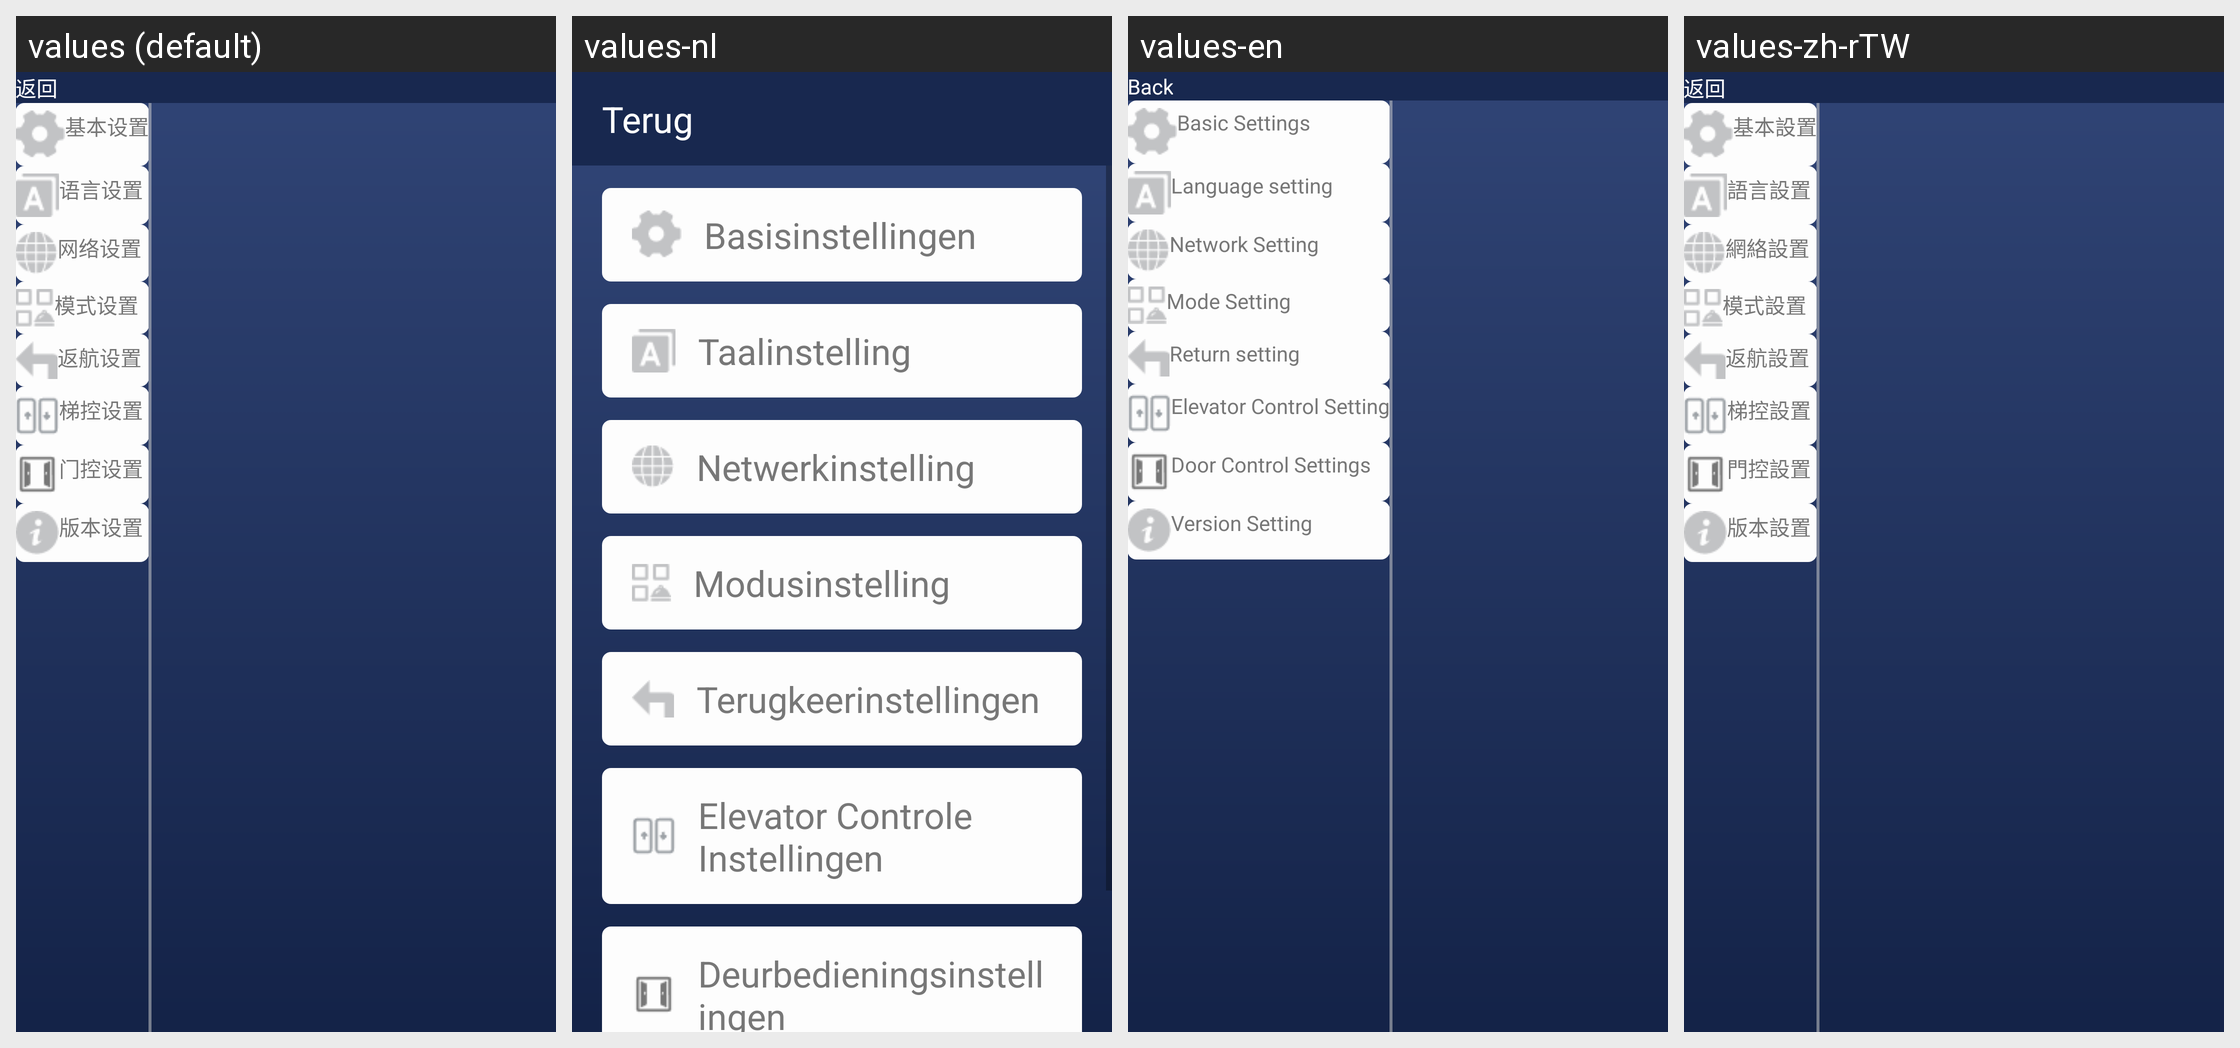

This grid shows one Android layout under several languages. Give, for every string resource on the screen, its name, the default text and each shown locale's text.
Android screen res/layout/activity_setting.xml rendered under 4 locales, left to right: values (default), values-nl, values-en, values-zh-rTW. Device: Nexus 5 (rendered at 1080×1920; each locale shown at half size, 540×960, under a caption strip naming it); theme Theme.AGV.
Other locales in the repository, not shown: values-ar, values-de, values-es, values-fr, values-hu, values-ja, values-ko, values-th, values-vi, values-zh-rHK.
Strings drawn on this screen, with the default value and each locale's value (text and hints the layout hard-codes, and strings that could not be matched under every locale, appear in the picture but are not listed):

text_back
  values: 返回
  values-nl: Terug
  values-en: Back
  values-zh-rTW: 返回

text_basic_setting
  values: 基本设置
  values-nl: Basisinstellingen
  values-en: Basic Settings
  values-zh-rTW: 基本設置

text_language_setting
  values: 语言设置
  values-nl: Taalinstelling
  values-en: Language setting
  values-zh-rTW: 語言設置

text_wifi_setting
  values: 网络设置
  values-nl: Netwerkinstelling
  values-en: Network Setting
  values-zh-rTW: 網絡設置

text_mode_setting
  values: 模式设置
  values-nl: Modusinstelling
  values-en: Mode Setting
  values-zh-rTW: 模式設置

text_return_setting
  values: 返航设置
  values-nl: Terugkeerinstellingen
  values-en: Return setting
  values-zh-rTW: 返航設置

text_elevator_setting
  values: 梯控设置
  values-nl: Elevator Controle Instellingen
  values-en: Elevator Control Setting
  values-zh-rTW: 梯控設置

text_door_control_setting
  values: 门控设置
  values-nl: Deurbedieningsinstellingen
  values-en: Door Control Settings
  values-zh-rTW: 門控設置
